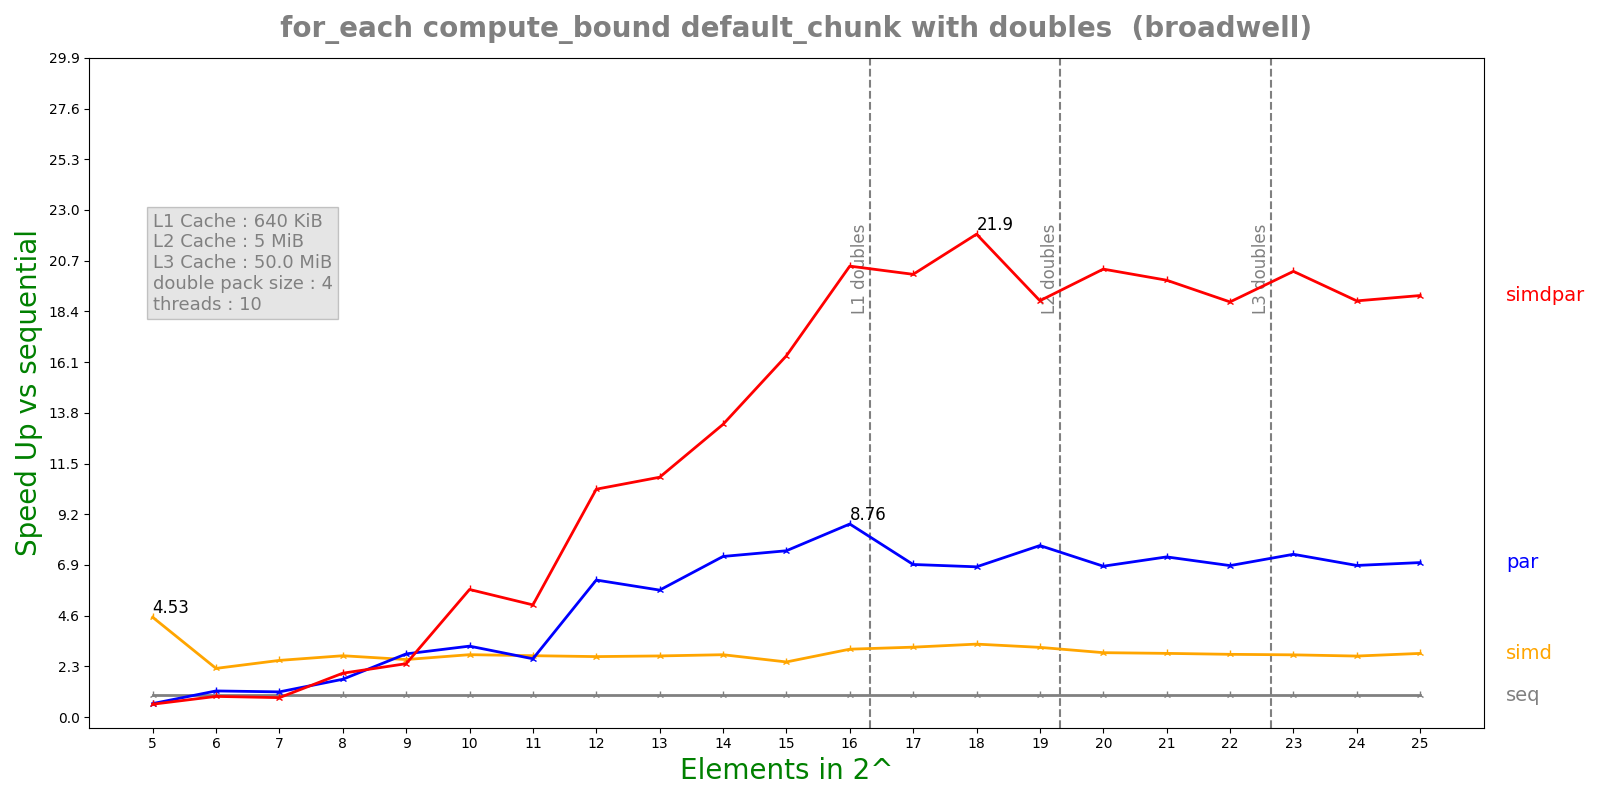

The table this chart was drawn from, first rows:
n, lane, threads, seq, simd, par, simdpar
5, 4, 10, 0.0002532, 5.59228e-05, 0.0004136, 0.0004337
6, 4, 10, 0.0003682, 0.0001667, 0.0003104, 0.0003922
7, 4, 10, 0.0006514, 0.0002533, 0.0005695, 0.0007383
8, 4, 10, 0.001375, 0.000494, 0.0008012, 0.0006906
9, 4, 10, 0.002383, 0.0009129, 0.0008312, 0.0009835
10, 4, 10, 0.005878, 0.002076, 0.001826, 0.001015
11, 4, 10, 0.01013, 0.003637, 0.003829, 0.00199
12, 4, 10, 0.0237, 0.008637, 0.003813, 0.002293
13, 4, 10, 0.04207, 0.01517, 0.007305, 0.003867
14, 4, 10, 0.08452, 0.02987, 0.0116, 0.006366
15, 4, 10, 0.147, 0.05877, 0.01948, 0.008968
16, 4, 10, 0.3443, 0.1118, 0.03932, 0.01683
17, 4, 10, 0.6487, 0.2045, 0.09372, 0.0323
18, 4, 10, 1.287, 0.3889, 0.1889, 0.05878
19, 4, 10, 2.473, 0.7821, 0.3179, 0.131
20, 4, 10, 4.792, 1.64, 0.7002, 0.2358
21, 4, 10, 9.308, 3.221, 1.281, 0.4698
22, 4, 10, 18.62, 6.541, 2.71, 0.9888
23, 4, 10, 36.25, 12.84, 4.909, 1.793
24, 4, 10, 70.75, 25.56, 10.29, 3.748
25, 4, 10, 142.7, 49.4, 20.36, 7.464
